Run: headless pygame with SDL's dummy video driver; simulated clock (each Clock.tick advances the game by its frame time, no real sleeping); random seed 0; keys injected as events and as key.get_pressed() state; no mouse input.
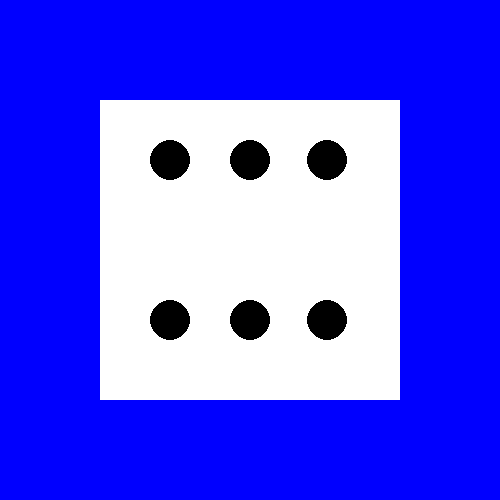
Frame 1 of 4 · flips 1–60 · no input
Frame 2 of 4 · flips 61–180 · tapped SPACE, RETURN · held RIGHT (→), D · screen unchanged from frame 1, image omitted
Frame 3 of 4 · flips 181–300 · held DOWN (↓), S · screen unchanged from frame 2, image omitted
Frame 4 of 4 · flips 301–420 · held LEFT (←), A, UP (↑), W · screen unchanged from frame 3, image omitted

The pygame program that drew these frames:

"""import pygame, sys
from pygame.locals import *
pygame.init()
DISPLAY_SURF = pygame.display.set_mode((500, 500), 0, 32)
pygame.display.set_caption("I'm trying out something ok?")
# The colors
BLACK = ( 0, 0, 0)
WHITE = (255, 255, 255)
RED = (255, 0, 0)
GREEN = ( 0, 255, 0)
BLUE = ( 0, 0, 255)
# Backround color
DISPLAY_SURF.fill(BLUE)
# code starts 


def draw():
    # x-axis = screen length(x-axis) - shape length(x-axis) / 2
    # y-axis = screen length(y-axis) - shape length(y-axis) / 2
    # The first number if for the x-axis and the second number is the y-axis
    # The third and fourth numbers are for the length and width
    pygame.draw.ellipse(DISPLAY_SURF, BLACK, (153, 153, 40, 40))


draw()

# code ends here
while True:
    for event in pygame.event.get():
        if event.type == QUIT:
            pygame.quit()
            sys.exit()
    pygame.display.update()"""



from random import *
from time import *
import pygame, sys
from pygame.locals import *
pygame.init()
DISPLAYSURF = pygame.display.set_mode((500, 500))
pygame.display.set_caption('Hello World!')
BLACK = (0, 0, 0)
WHITE = (255, 255, 255)
RED = (255, 0, 0)
GREEN = (0,  255, 0)            
BLUE = (0, 0, 255)
DISPLAYSURF.fill(BLUE)
def drawing_1():
                # The Base rect
    pygame.draw.rect(DISPLAYSURF, WHITE, (100, 100, 300, 300))
                # The Middle
    pygame.draw.ellipse(DISPLAYSURF, BLACK, (210, 210, 80, 80))
def drawing_2():
                # The Base for the Dice
    pygame.draw.rect(DISPLAYSURF, WHITE, (100, 100, 300, 300))
                # Top Left corner
    pygame.draw.ellipse(DISPLAYSURF, BLACK, (153, 153, 40, 40))
                # Bottom Right corner
    pygame.draw.ellipse(DISPLAYSURF, BLACK, (307, 307, 40, 40))
def drawing_3():
                # The Base rect
    pygame.draw.rect(DISPLAYSURF, WHITE, (100, 100, 300, 300))
                # Middle Left corner
    pygame.draw.ellipse(DISPLAYSURF, BLACK, (153, 230, 40, 40))
                # Middle
    pygame.draw.ellipse(DISPLAYSURF, BLACK, (230, 230, 40, 40))
                # Middle Right corner
    pygame.draw.ellipse(DISPLAYSURF, BLACK, (307, 230, 40, 40))
def drawing_4():
                # Base rect
    pygame.draw.rect(DISPLAYSURF, WHITE, (100, 100, 300, 300))
                # Top Left Corner
    pygame.draw.ellipse(DISPLAYSURF, BLACK, (153, 153, 40, 40))
                # Top Right Corner
    pygame.draw.ellipse(DISPLAYSURF, BLACK, (307, 153, 40, 40))
                # Bottom Left Corner
    pygame.draw.ellipse(DISPLAYSURF, BLACK, (153, 307, 40, 40))
                # Bottom Right Corner
    pygame.draw.ellipse(DISPLAYSURF, BLACK, (307, 307, 40, 40))
def drawing_5():
                # Base rect
    pygame.draw.rect(DISPLAYSURF, WHITE, (100, 100, 300, 300))
                # Top Left corner
    pygame.draw.ellipse(DISPLAYSURF, BLACK, (153, 153, 40, 40))
                # Top Right corner
    pygame.draw.ellipse(DISPLAYSURF, BLACK, (307, 153, 40, 40))
                # Middle
    pygame.draw.ellipse(DISPLAYSURF, BLACK, (230, 230, 40, 40))
                # Bottom Left corner
    pygame.draw.ellipse(DISPLAYSURF, BLACK, (153, 307, 40, 40))
                # Bottom Right corner
    pygame.draw.ellipse(DISPLAYSURF, BLACK, (307, 307, 40, 40))
def drawing_6():
    pygame.draw.rect(DISPLAYSURF, WHITE, (100, 100, 300, 300))
                # 1/4 of Top Right
    pygame.draw.ellipse(DISPLAYSURF, BLACK, (150, 140, 40, 40))
                # Top Middle
    pygame.draw.ellipse(DISPLAYSURF, BLACK, (230, 140, 40, 40))
                # 3/4 of Top Left
    pygame.draw.ellipse(DISPLAYSURF, BLACK, (307, 140, 40, 40))
                # 1/4 of Bottom Right
    pygame.draw.ellipse(DISPLAYSURF, BLACK, (150, 300, 40, 40))
                # Bottom Middle
    pygame.draw.ellipse(DISPLAYSURF, BLACK, (230, 300, 40, 40))
                # 3/4 Bottom Left
    pygame.draw.ellipse(DISPLAYSURF, BLACK, (307, 300, 40, 40))


def main():
    dice = randint(1 ,7)
    if dice == 1:
        drawing_1()
    elif dice == 2:
        drawing_2()
    elif dice == 3:
        drawing_3()
    elif dice == 4:
        drawing_4()
    elif dice == 5:
        drawing_5()
    else:
        drawing_6()

main()
while True:
    for event in pygame.event.get():
        if event.type == QUIT:
            pygame.quit()
            sys.exit()
    pygame.display.update()
